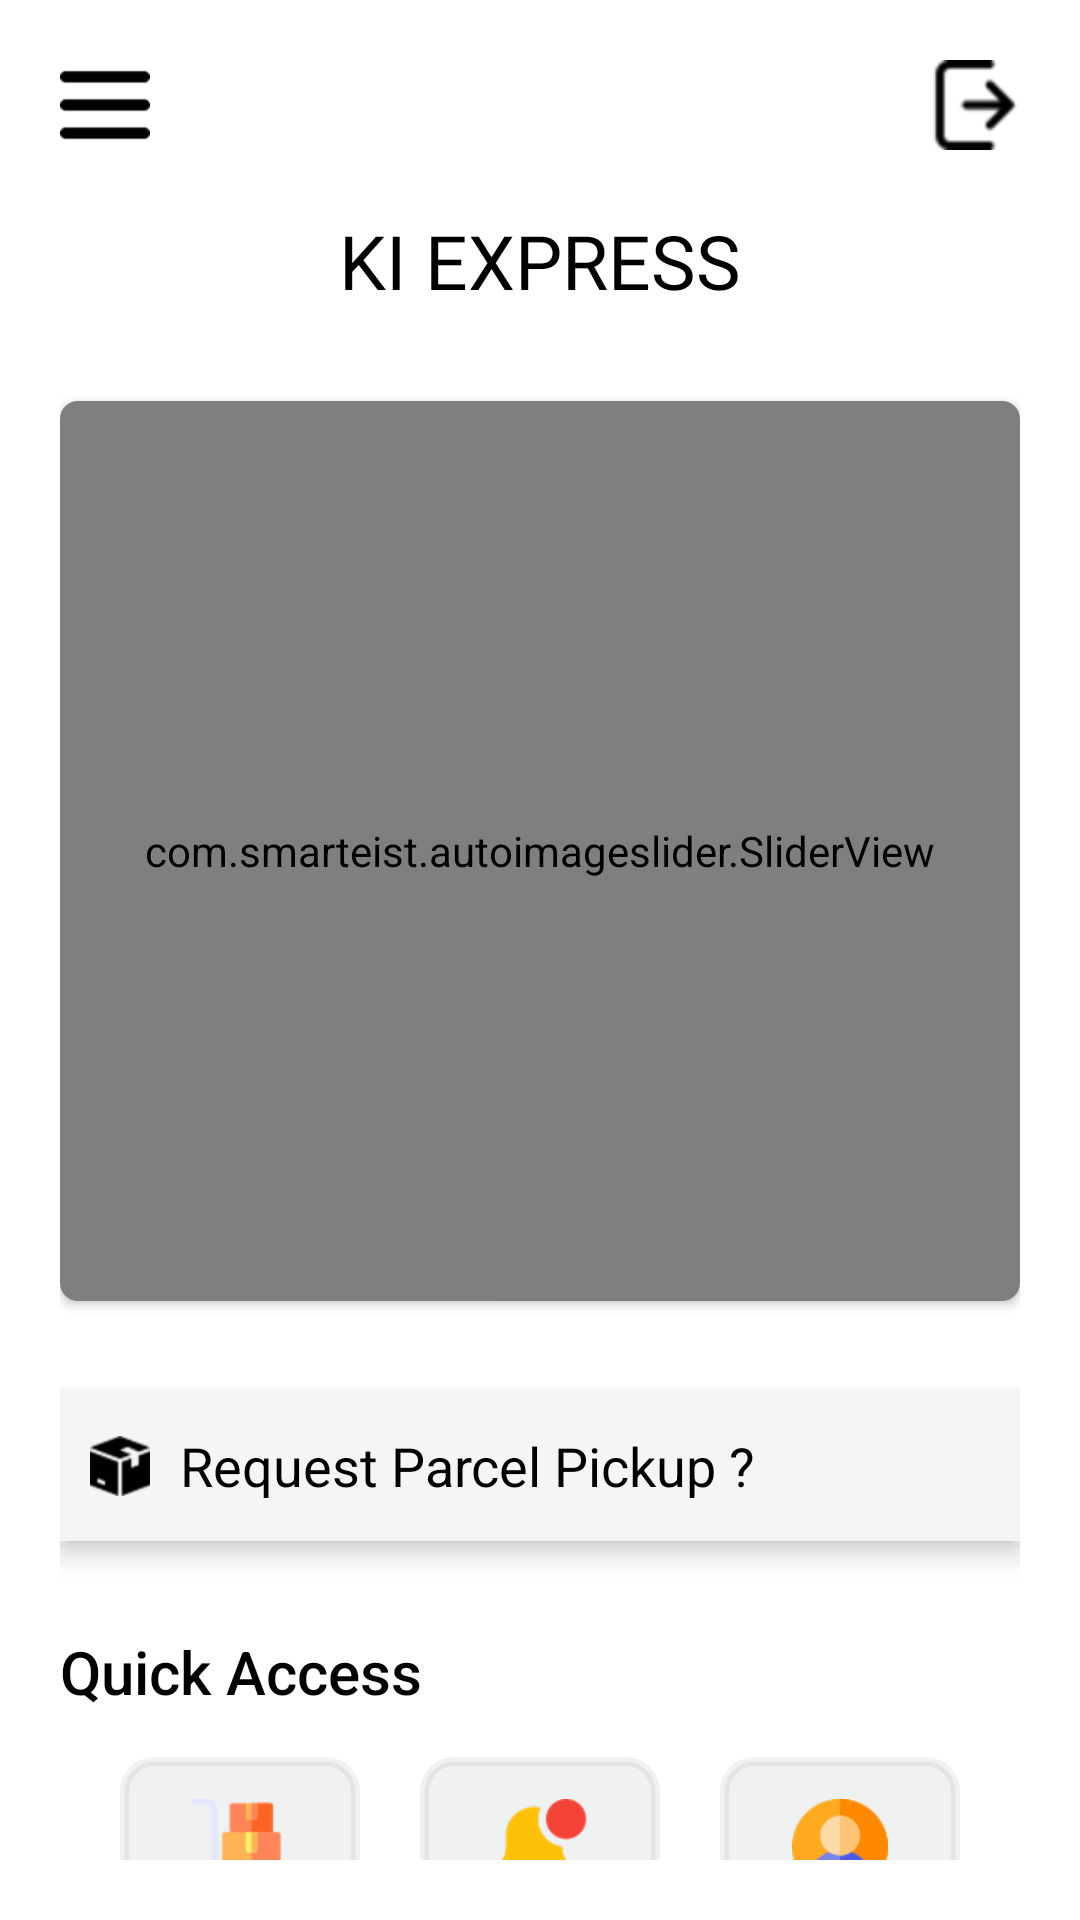

Layout XML and referenced resources for this Android screen:
<!-- AndroidManifest.xml: application theme Theme.KIExpress -->
<!-- res/layout/activity_customer_dashboard.xml -->
<?xml version="1.0" encoding="utf-8"?>
<androidx.drawerlayout.widget.DrawerLayout xmlns:android="http://schemas.android.com/apk/res/android"
    xmlns:app="http://schemas.android.com/apk/res-auto"
    xmlns:tools="http://schemas.android.com/tools"
    android:id="@+id/drawerLayout"
    android:layout_width="match_parent"
    android:layout_height="match_parent"
    tools:context=".Users.Customer.CustomerDashboard">

    <com.google.android.material.navigation.NavigationView
        android:id="@+id/navigationView"
        android:layout_width="match_parent"
        android:layout_height="match_parent"
        android:layout_gravity="start"
        android:theme="@style/navigationTheme"
        app:headerLayout="@layout/customer_menu_header"
        app:menu="@menu/customer_main_menu" />

        <LinearLayout
            android:id="@+id/contentView"
            android:layout_width="match_parent"
            android:layout_height="match_parent"
            android:orientation="vertical"
            android:padding="20dp">

            <RelativeLayout
                android:layout_width="match_parent"
                android:layout_height="wrap_content">

                <ImageView
                    android:id="@+id/menuIcon"
                    android:layout_width="30dp"
                    android:layout_height="30dp"
                    android:layout_centerVertical="true"
                    android:src="@drawable/menu" />

                <ImageView
                    android:layout_width="30dp"
                    android:layout_height="30dp"
                    android:layout_alignParentEnd="true"
                    android:layout_centerVertical="true"
                    android:onClick="logout"
                    android:src="@drawable/logout" />

            </RelativeLayout>

            <RelativeLayout
                android:layout_width="match_parent"
                android:layout_height="wrap_content"
                android:layout_marginTop="20dp">

                <TextView
                    android:layout_width="wrap_content"
                    android:layout_height="wrap_content"
                    android:layout_centerHorizontal="true"
                    android:fontFamily="@font/muli_black"
                    android:text="KI Express"
                    android:textAllCaps="true"
                    android:textColor="@color/black"
                    android:textSize="25sp" />

            </RelativeLayout>

            <androidx.cardview.widget.CardView
                android:layout_width="match_parent"
                android:layout_height="wrap_content"
                android:layout_marginTop="30dp"
                app:cardCornerRadius="6dp">

                <com.smarteist.autoimageslider.SliderView
                    android:id="@+id/imageSlider"
                    android:layout_width="match_parent"
                    android:layout_height="300dp"
                    app:sliderAnimationDuration="600"
                    app:sliderAutoCycleDirection="back_and_forth"
                    app:sliderAutoCycleEnabled="true"
                    app:sliderIndicatorAnimationDuration="600"
                    app:sliderIndicatorGravity="center_horizontal|bottom"
                    app:sliderIndicatorMargin="15dp"
                    app:sliderIndicatorOrientation="horizontal"
                    app:sliderIndicatorPadding="3dp"
                    app:sliderIndicatorRadius="2dp"
                    app:sliderIndicatorSelectedColor="#5A5A5A"
                    app:sliderIndicatorUnselectedColor="#FFF"
                    app:sliderScrollTimeInSec="5"
                    app:sliderStartAutoCycle="true" />

            </androidx.cardview.widget.CardView>

            <RelativeLayout
                android:layout_width="match_parent"
                android:layout_height="50dp"
                android:layout_marginVertical="30dp"
                android:background="#F6F4F4"
                android:elevation="5dp"
                android:onClick="goToCustomerForm">

                <ImageView
                    android:id="@+id/icon"
                    android:layout_width="20dp"
                    android:layout_height="20dp"
                    android:layout_centerVertical="true"
                    android:layout_marginStart="10dp"
                    android:src="@drawable/box" />

                <TextView
                    style="@style/Widget.MaterialComponents.TextInputLayout.OutlinedBox"
                    android:layout_width="wrap_content"
                    android:layout_height="wrap_content"
                    android:layout_centerVertical="true"
                    android:layout_marginStart="10dp"
                    android:layout_toRightOf="@+id/icon"
                    android:text="Request Parcel Pickup ?"
                    android:textColor="@color/black"
                    android:textSize="18sp" />

            </RelativeLayout>

            <RelativeLayout
                android:layout_width="match_parent"
                android:layout_height="wrap_content"
                android:layout_marginBottom="15dp">

                <TextView
                    android:layout_width="wrap_content"
                    android:layout_height="wrap_content"
                    android:fontFamily="sans-serif-medium"
                    android:text="Quick Access"
                    android:textColor="@color/black"
                    android:textSize="20sp"
                    android:textAllCaps="false"/>
            </RelativeLayout>

            <LinearLayout
                android:layout_width="wrap_content"
                android:layout_height="wrap_content"
                android:layout_gravity="center"
                android:orientation="horizontal">

                <LinearLayout
                    android:layout_width="wrap_content"
                    android:layout_height="wrap_content"
                    android:orientation="vertical"
                    android:background="@color/white"
                    android:onClick="ordersBtn">

                    <RelativeLayout
                        android:layout_width="80dp"
                        android:layout_height="60dp"
                        android:background="@drawable/relative_layout_shape"
                        android:backgroundTint="#25999C9F">

                        <ImageView
                            android:layout_width="wrap_content"
                            android:layout_height="wrap_content"
                            android:layout_centerInParent="true"
                            android:src="@drawable/past_orders" />

                    </RelativeLayout>

                    <TextView
                        android:layout_width="match_parent"
                        android:layout_height="wrap_content"
                        android:textAlignment="center"
                        android:fontFamily="@font/muli"
                        android:text="Orders"
                        android:textColor="@color/black" />


                </LinearLayout>

                <LinearLayout
                    android:layout_width="wrap_content"
                    android:layout_height="wrap_content"
                    android:orientation="vertical"
                    android:background="@color/white"
                    android:onClick="notificBtn">

                    <RelativeLayout
                        android:layout_width="80dp"
                        android:layout_height="60dp"
                        android:layout_marginHorizontal="20dp"
                        android:background="@drawable/relative_layout_shape"
                        android:backgroundTint="#25999C9F">

                        <ImageView
                            android:layout_width="wrap_content"
                            android:layout_height="wrap_content"
                            android:layout_centerInParent="true"
                            android:src="@drawable/notification" />

                    </RelativeLayout>

                    <TextView
                        android:layout_width="match_parent"
                        android:layout_height="wrap_content"
                        android:textAlignment="center"
                        android:fontFamily="@font/muli"
                        android:text="Notification"
                        android:textColor="@color/black" />


                </LinearLayout>

                <LinearLayout
                    android:layout_width="wrap_content"
                    android:layout_height="wrap_content"
                    android:orientation="vertical"
                    android:background="@color/white"
                    android:onClick="profileBtn">

                    <RelativeLayout
                        android:layout_width="80dp"
                        android:layout_height="60dp"
                        android:background="@drawable/relative_layout_shape"
                        android:backgroundTint="#25999C9F">

                        <ImageView
                            android:layout_width="wrap_content"
                            android:layout_height="wrap_content"
                            android:layout_centerInParent="true"
                            android:src="@drawable/profile" />

                    </RelativeLayout>

                    <TextView
                        android:layout_width="match_parent"
                        android:layout_height="wrap_content"
                        android:textAlignment="center"
                        android:fontFamily="@font/muli"
                        android:text="Profile"
                        android:textColor="@color/black" />


                </LinearLayout>

            </LinearLayout>


            </LinearLayout>


</androidx.drawerlayout.widget.DrawerLayout>
<!-- res/layout/customer_menu_header.xml (included above) -->
<?xml version="1.0" encoding="utf-8"?>
<RelativeLayout xmlns:android="http://schemas.android.com/apk/res/android"
    android:layout_width="match_parent"
    android:layout_height="200dp">

    <ImageView
        android:id="@+id/menu_logo"
        android:layout_width="130dp"
        android:layout_height="130dp"
        android:src="@drawable/app_name"
        android:layout_marginBottom="5dp"
        android:layout_marginStart="15dp"/>

    <TextView
        android:id="@+id/fullNameLabel"
        android:layout_width="wrap_content"
        android:layout_height="wrap_content"
        android:layout_below="@+id/menu_logo"
        android:text="Send Parcel"
        android:fontFamily="@font/muli_black"
        android:textColor="@color/black"
        android:textAllCaps="true"
        android:textSize="20sp"
        android:layout_marginStart="15dp" />

    <TextView
        android:id="@+id/emailLabel"
        android:layout_width="wrap_content"
        android:layout_height="wrap_content"
        android:layout_below="@+id/fullNameLabel"
        android:layout_marginStart="15dp"
        android:fontFamily="sans-serif"
        android:text="Send your parcels to any destination"
        android:textSize="15sp" />

    <View
        android:layout_width="match_parent"
        android:layout_height="1dp"
        android:layout_below="@+id/emailLabel"
        android:layout_marginTop="10dp"
        android:background="#c0c0c0" />

</RelativeLayout>
<!-- resources referenced by this layout -->
<resources>
  <color name="black">#FF000000</color>
  <color name="white">#FFFFFFFF</color>
  <!-- drawable app_name: png bitmap (drawable-hdpi, 49851 bytes) -->
  <!-- drawable box: png bitmap (drawable-hdpi, 657 bytes) -->
  <!-- drawable logout: png bitmap (drawable-hdpi, 458 bytes) -->
  <!-- drawable menu: png bitmap (drawable-hdpi, 217 bytes) -->
  <!-- drawable notification: png bitmap (drawable-hdpi, 2146 bytes) -->
  <!-- drawable past_orders: png bitmap (drawable-hdpi, 2444 bytes) -->
  <!-- drawable profile: png bitmap (drawable-hdpi, 2666 bytes) -->
  <!-- drawable relative_layout_shape (drawable-v24) -->
  <?xml version="1.0" encoding="UTF-8"?>
  <shape xmlns:android="http://schemas.android.com/apk/res/android">
      <solid
          android:color="#FFFFFF"/>
      <stroke
          android:width="3dp"
          android:color="@color/colorSecondary" />
      <corners
          android:radius="10dp"/>
      <padding
          android:left="0dp"
          android:top="0dp"
          android:right="0dp"
          android:bottom="0dp" />
  </shape>
  <style name="navigationTheme">
          
          <item name="colorPrimary">#0e1111</item>
  
      </style>
  <style name="Theme.KIExpress" parent="Theme.MaterialComponents.Light.NoActionBar">
          
          <item name="colorPrimary">#03A9F4</item>
          <item name="colorPrimaryVariant">#61CFCCCC</item>
          <item name="colorOnPrimary">@color/white</item>
          
          <item name="colorSecondary">@color/teal_200</item>
          <item name="colorSecondaryVariant">@color/teal_700</item>
          <item name="colorOnSecondary">@color/black</item>
          
          <item name="android:statusBarColor" tools:targetApi="l">?attr/colorPrimaryVariant</item>
          
          <item name="android:windowAnimationStyle">@style/CustomActivityAnimation</item>
          <item name="android:windowContentTransitions">true</item>
      </style>
  <color name="colorSecondary">#37beef</color>
  <color name="teal_200">#FF03DAC5</color>
  <color name="teal_700">#FF018786</color>
  <style name="CustomActivityAnimation" parent="@android:style/Animation.Activity">
          <item name="android:activityOpenEnterAnimation">@anim/slide_in_right</item>
          <item name="android:activityOpenExitAnimation">@anim/slide_out_left</item>
          <item name="android:activityCloseEnterAnimation">@anim/slide_in_left</item>
          <item name="android:activityCloseExitAnimation">@anim/slide_out_right</item>
      </style>
</resources>
